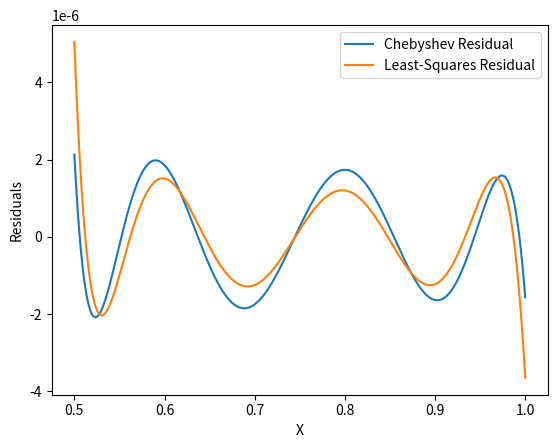

The matplotlib source for this figure:
# -*- coding: utf-8 -*-
"""
Created on Wed Oct  2 14:51:10 2019

@author: Alexandre
"""

import numpy as np
import matplotlib.pyplot as plt





def func(x):
    
    #defining a function for log base 2
    fun=np.log2(x)
    
    return fun

def cheb_mtx(nx,ord):
    
    #defining the chebychev polynomials for a certain order
    
    x=np.linspace(-1,1,nx)
    
    mat=np.zeros([nx,ord+1])
    
    mat[:,0]=1.0
    
    #assigning the chebychev polynomials to the matrix
    if ord>0:
        mat[:,1]=x
    
    if ord>1:
        for i in range(1,ord):
        
            mat[:,i+1]=2*x*mat[:,i]-mat[:,i-1]
            
    return mat,x

def apply_cheb():
    
    n=5000
    ord=150
    ncoeff=7
    mat,x=cheb_mtx(n,ord)
    
    x=np.linspace(0.5,1,n)
    
    #chebyshev
    lhs=np.dot(mat.transpose(),mat)
    rhs=np.dot(mat.transpose(),func(x))
    fitp=np.dot(np.linalg.inv(lhs),rhs)
    pred=np.dot(mat[:,:ncoeff],fitp[:ncoeff])
    
    
    #least squares:
    lhs2=np.dot(mat[:,:ncoeff].transpose(),mat[:,:ncoeff])
    rhs2=np.dot(mat[:,:ncoeff].transpose(),func(x))
    fitp2=np.dot(np.linalg.inv(lhs2),rhs2)
    pred2=np.dot(mat[:,:ncoeff],fitp2)
    

    plt.clf()
    plt.xlabel('X')
    plt.ylabel("Residuals")
    plt.plot(x,pred-func(x));plt.plot(x,pred2-func(x));

    plt.legend(['Chebyshev Residual','Least-Squares Residual'])
    
    plt.savefig("Q1_a_Chebyshev.png")

    
    print('rms error for chebyshev     is ',np.sqrt(np.mean((pred-func(x))**2)),' with max error ',np.max(np.abs(pred-func(x))))
    print('rms error for least-squares is ',np.sqrt(np.mean((pred2-func(x))**2)),' with max error ',np.max(np.abs(pred2-func(x))))
    print("7 coefficients are needed for the chebyshev polynomial to get an error less than or equal to 1e-6")
    

    
if __name__ == "__main__":
    apply_cheb()